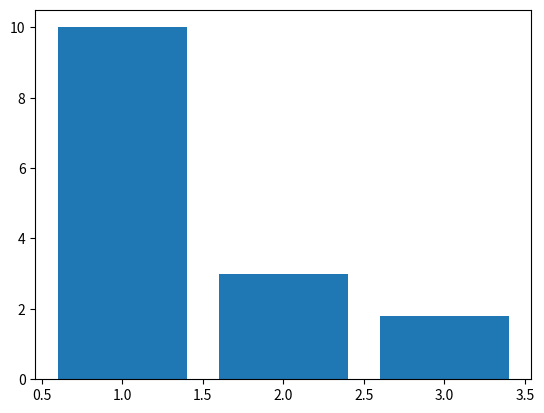

Python code for this plot:
import matplotlib.pyplot as plt

print('Python eh magnifico')

fig = plt.bar([1,2,3],[10,3,1.8])
plt.show()